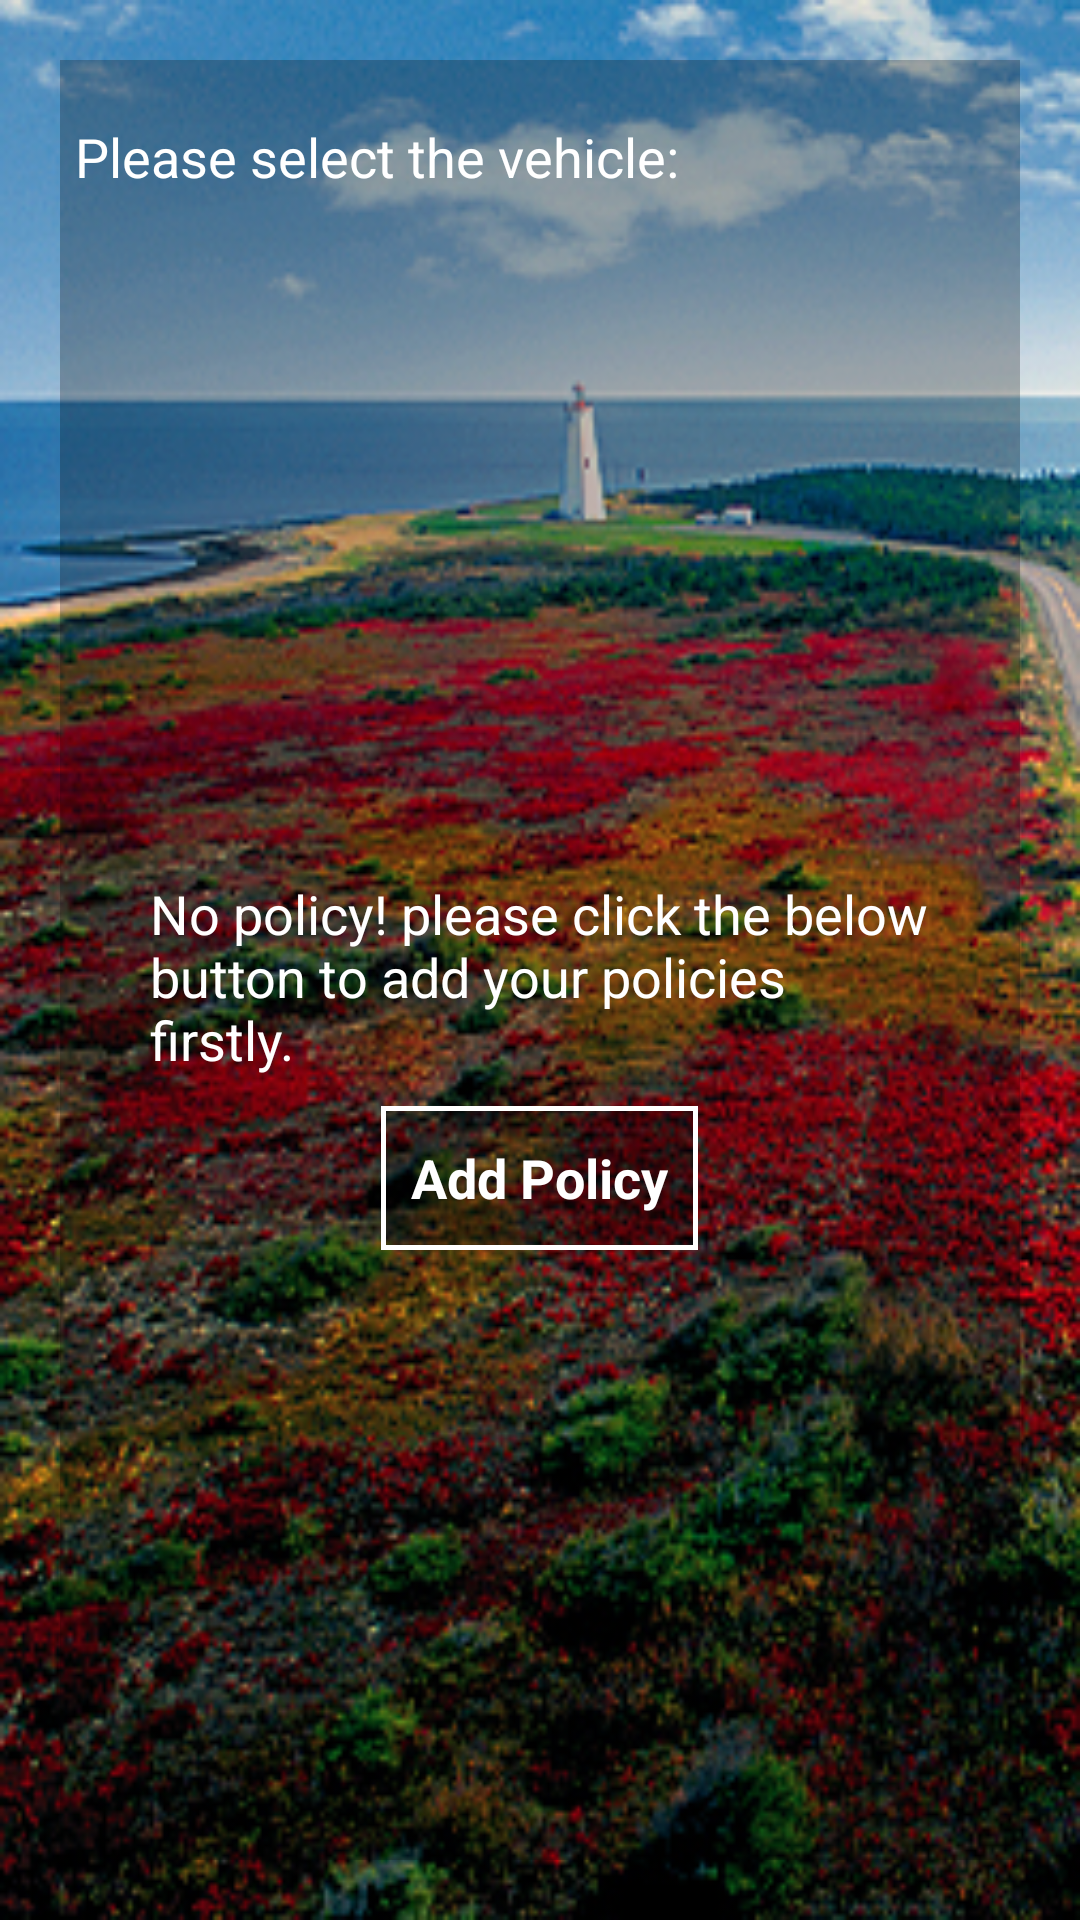

The Android layout XML behind this screen, and the referenced resources:
<!-- AndroidManifest.xml: application theme CustomActionBarTheme -->
<!-- res/layout/activity_cars_list.xml -->
<LinearLayout xmlns:android="http://schemas.android.com/apk/res/android"
    xmlns:tools="http://schemas.android.com/tools"
    android:id="@+id/cars_list_layout"
    android:layout_width="match_parent"
    android:layout_height="match_parent"
    android:background="@drawable/background_newclaim"
    android:orientation="vertical"

    tools:context="com.aig.science.damagedetection.controllers.NewClaimCarsListActivity">

    <LinearLayout
        android:layout_width="match_parent"
        android:layout_height="match_parent"
        android:orientation="vertical"
        android:background="@drawable/listview_border"
        android:layout_margin="20dp">

        <TextView
            android:id="@+id/select_policy_txtview"
            android:layout_width="match_parent"
            android:layout_height="wrap_content"
            android:layout_marginBottom="0dp"
            android:layout_marginTop="0dp"
            android:paddingBottom="15dp"
            android:paddingLeft="5dp"
            android:paddingTop="20dp"
            android:text="@string/carslist_title"
            android:textColor="@color/white"
            android:textSize="18dp" />

        <ListView
            android:id="@+id/carlist_listview"
            android:layout_width="match_parent"
            android:layout_height="wrap_content"
            android:divider="@drawable/newsfeed_divider"
            android:fadingEdge="none"
            android:layout_marginBottom="10dp"
            android:scrollbarAlwaysDrawHorizontalTrack="true"
            android:scrollbars="horizontal" />

        <View
            android:layout_width="match_parent"
            android:layout_height="0dp"
            android:background="@android:color/darker_gray"
            android:paddingBottom="20dp" />

        <LinearLayout
            android:id="@+id/carlist_no_policy_linearlayout"
            android:layout_width="match_parent"
            android:layout_height="match_parent"
            android:layout_gravity="center_vertical|center_horizontal"
            android:gravity="center_horizontal|center_vertical"
            android:orientation="vertical">

            <TextView
                android:id="@+id/carlist_no_policy_txtview"
                android:layout_width="260dp"
                android:layout_height="wrap_content"
                android:layout_gravity="center_vertical|center_horizontal"
                android:layout_marginBottom="10dp"
                android:layout_marginLeft="15dp"
                android:layout_marginRight="15dp"
                android:text="@string/carlist_no_policy_txtview_txt"
                android:textColor="@color/white"
                android:textSize="18dp" />

            <Button
                android:id="@+id/no_policy_button"
                style="@style/car_buttonStyle"
                android:layout_width="wrap_content"
                android:layout_height="wrap_content"
                android:layout_gravity="center_vertical|center_horizontal"
                android:gravity="center_vertical|center_horizontal"
                android:onClick="onClick"
                android:paddingLeft="10dp"
                android:paddingRight="10dp"
                android:text="@string/no_policy_button_txt" />
        </LinearLayout>
    </LinearLayout>

</LinearLayout>
<!-- resources referenced by this layout -->
<resources>
  <item name="white" type="color">#ffffffff</item>
  <!-- drawable background_newclaim: png bitmap (drawable-nodpi, 233488 bytes) -->
  <!-- drawable listview_border (drawable) -->
  <?xml version="1.0" encoding="utf-8"?>
  <shape xmlns:android="http://schemas.android.com/apk/res/android"
      android:bottom="5dp"
      android:left="5dp"
      android:right="5dp"
      android:width="2dp"
      android:shape="rectangle">
      <gradient
          android:angle="0"
          android:centerColor="#40000000"
          android:endColor="#40000000"
          android:startColor="#40000000" />
      <padding
          android:bottom="0dp"
          android:left="0dp"
          android:right="0dp"
          android:top="0dp" />
  </shape>
  <string name="carlist_no_policy_txtview_txt">No policy! please click the below button to add your policies firstly. </string>
  <string name="carslist_title">Please select the vehicle:</string>
  <string name="no_policy_button_txt">Add Policy</string>
  <style name="car_buttonStyle">
          <item name="android:layout_width">match_parent</item>
          <item name="android:layout_height">wrap_content</item>
          <item name="android:textColor">#ffffffff</item>
          <item name="android:textStyle">bold</item>
          <item name="android:textSize">18dp</item>
          <item name="android:background">@drawable/custom_button</item>
      </style>
  <style name="CustomActionBarTheme" parent="@android:style/Theme.Holo.Light.DarkActionBar">
      </style>
  <!-- drawable custom_button (drawable) -->
  <?xml version="1.0" encoding="utf-8"?>
  <shape xmlns:android="http://schemas.android.com/apk/res/android">
  
      <corners android:radius="0dp" />
      <stroke
          android:width="1.5dp"
          android:color="@android:color/white" />
      <padding
          android:bottom="10dp"
          android:left="10dp"
          android:right="10dp"
          android:top="10dp" />
      <gradient
          android:angle="0"
          android:centerColor="#40000000"
          android:endColor="#59000000"
          android:startColor="#59000000" />
  </shape>
</resources>
